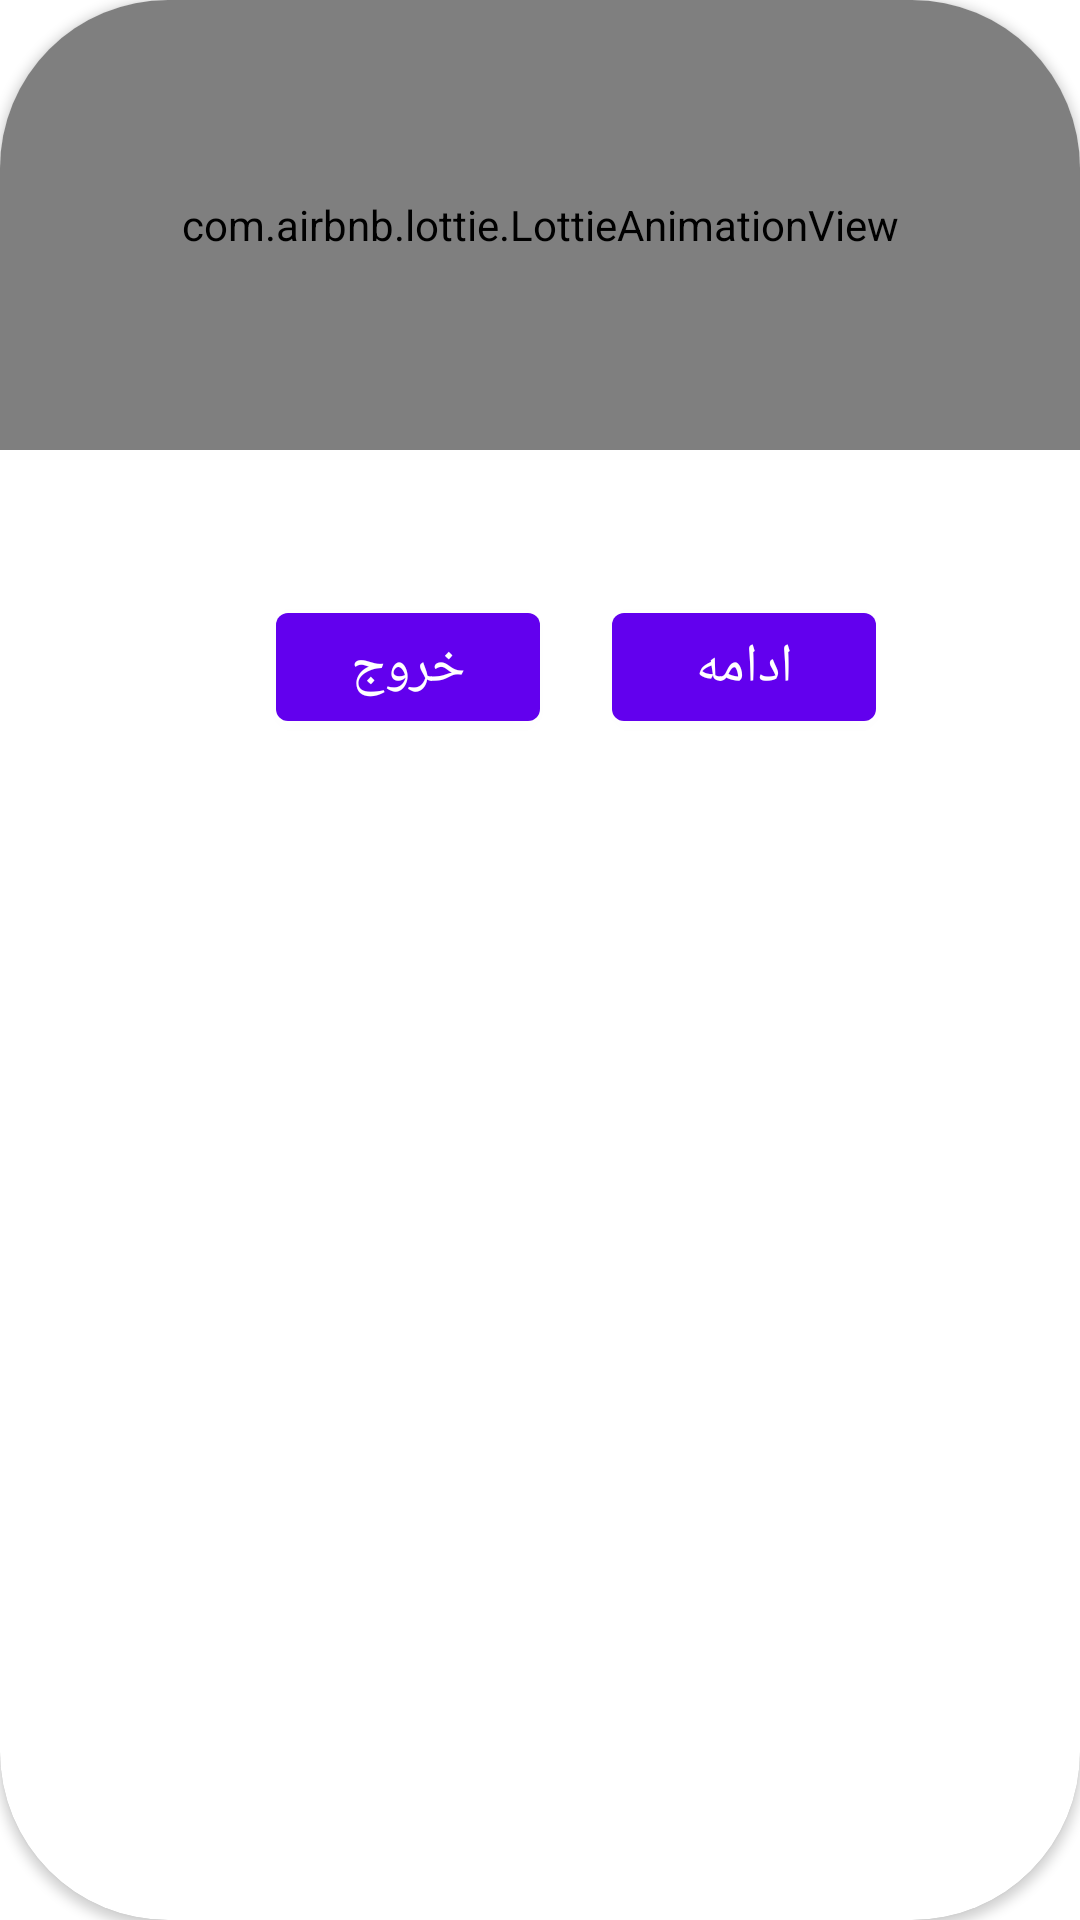

Write the Android layout XML for this screen, with the resource values it uses.
<!-- AndroidManifest.xml: application theme Theme.AzmoonYar -->
<!-- res/layout/result_dialog_exam.xml -->
<?xml version="1.0" encoding="utf-8"?>
<com.google.android.material.card.MaterialCardView
    app:cardElevation="2dp"
    android:id="@+id/materialCard"
    app:cardCornerRadius="56dp"
    android:gravity="center"
    android:paddingStart="12dp"
    android:paddingEnd="12dp"
    android:orientation="vertical"
    xmlns:android="http://schemas.android.com/apk/res/android"
    android:layout_width="wrap_content"
    android:layout_height="wrap_content"
    android:layout_centerInParent="true"
    xmlns:app="http://schemas.android.com/apk/res-auto"
    xmlns:tools="http://schemas.android.com/tools">

    <LinearLayout
        android:orientation="vertical"
        android:layout_width="match_parent"
        android:layout_height="wrap_content">

        <com.airbnb.lottie.LottieAnimationView
            android:layout_marginBottom="8dp"
            app:lottie_loop="true"
            app:lottie_autoPlay="true"
            app:lottie_rawRes="@raw/exam_main"
            android:id="@+id/lottie_animation_Result"
            android:layout_width="match_parent"
            android:layout_height="150dp" />

        <TextView
            android:id="@+id/txt_result"
            android:layout_marginBottom="8dp"
            android:fontFamily="@font/primary_bold"
            android:textSize="24sp"
            android:textColor="@color/black"
            tools:text="آیا اتمام آزمون را تایید می کنید ؟"
            android:layout_width="wrap_content"
            android:layout_height="wrap_content" />

        <TextView
            android:gravity="center"
            android:textSize="24sp"
            android:textColor="#1AA220"
            android:visibility="gone"
            android:id="@+id/txtContext"
            android:layout_width="match_parent"
            android:layout_height="wrap_content" />

        <LinearLayout
            android:layout_marginBottom="8dp"
            android:gravity="center"
            android:layout_width="match_parent"
            android:layout_height="wrap_content" >

            <com.google.android.material.button.MaterialButton
                android:id="@+id/btn_exit_result"
                android:textSize="18sp"
                android:text="خروج"
                android:layout_marginHorizontal="24dp"
                android:layout_width="wrap_content"
                android:layout_height="wrap_content" />

            <com.google.android.material.button.MaterialButton
                android:id="@+id/btn_Continue_result"
                android:textSize="18sp"
                android:text="ادامه"
                android:layout_width="wrap_content"
                android:layout_height="wrap_content" />

        </LinearLayout>

    </LinearLayout>



</com.google.android.material.card.MaterialCardView>
<!-- resources referenced by this layout -->
<resources>
  <color name="black">#FF000000</color>
  <style name="Theme.AzmoonYar" parent="Theme.MaterialComponents.Light.NoActionBar">
          
          <item name="colorPrimary">@color/purple_500</item>
          <item name="colorPrimaryVariant">@color/purple_700</item>
          <item name="colorOnPrimary">@color/white</item>
          <item name="fontFamily">@font/primary_regular</item>
          
          <item name="colorSecondary">@color/teal_200</item>
          <item name="colorSecondaryVariant">@color/teal_700</item>
          <item name="colorOnSecondary">@color/black</item>
          
          <item name="android:statusBarColor" tools:targetApi="l">?attr/colorPrimaryVariant</item>
          
      </style>
  <color name="purple_500">#FF6200EE</color>
  <color name="purple_700">#FF3700B3</color>
  <color name="white">#FFFFFFFF</color>
  <color name="teal_200">#FF03DAC5</color>
  <color name="teal_700">#FF018786</color>
</resources>
